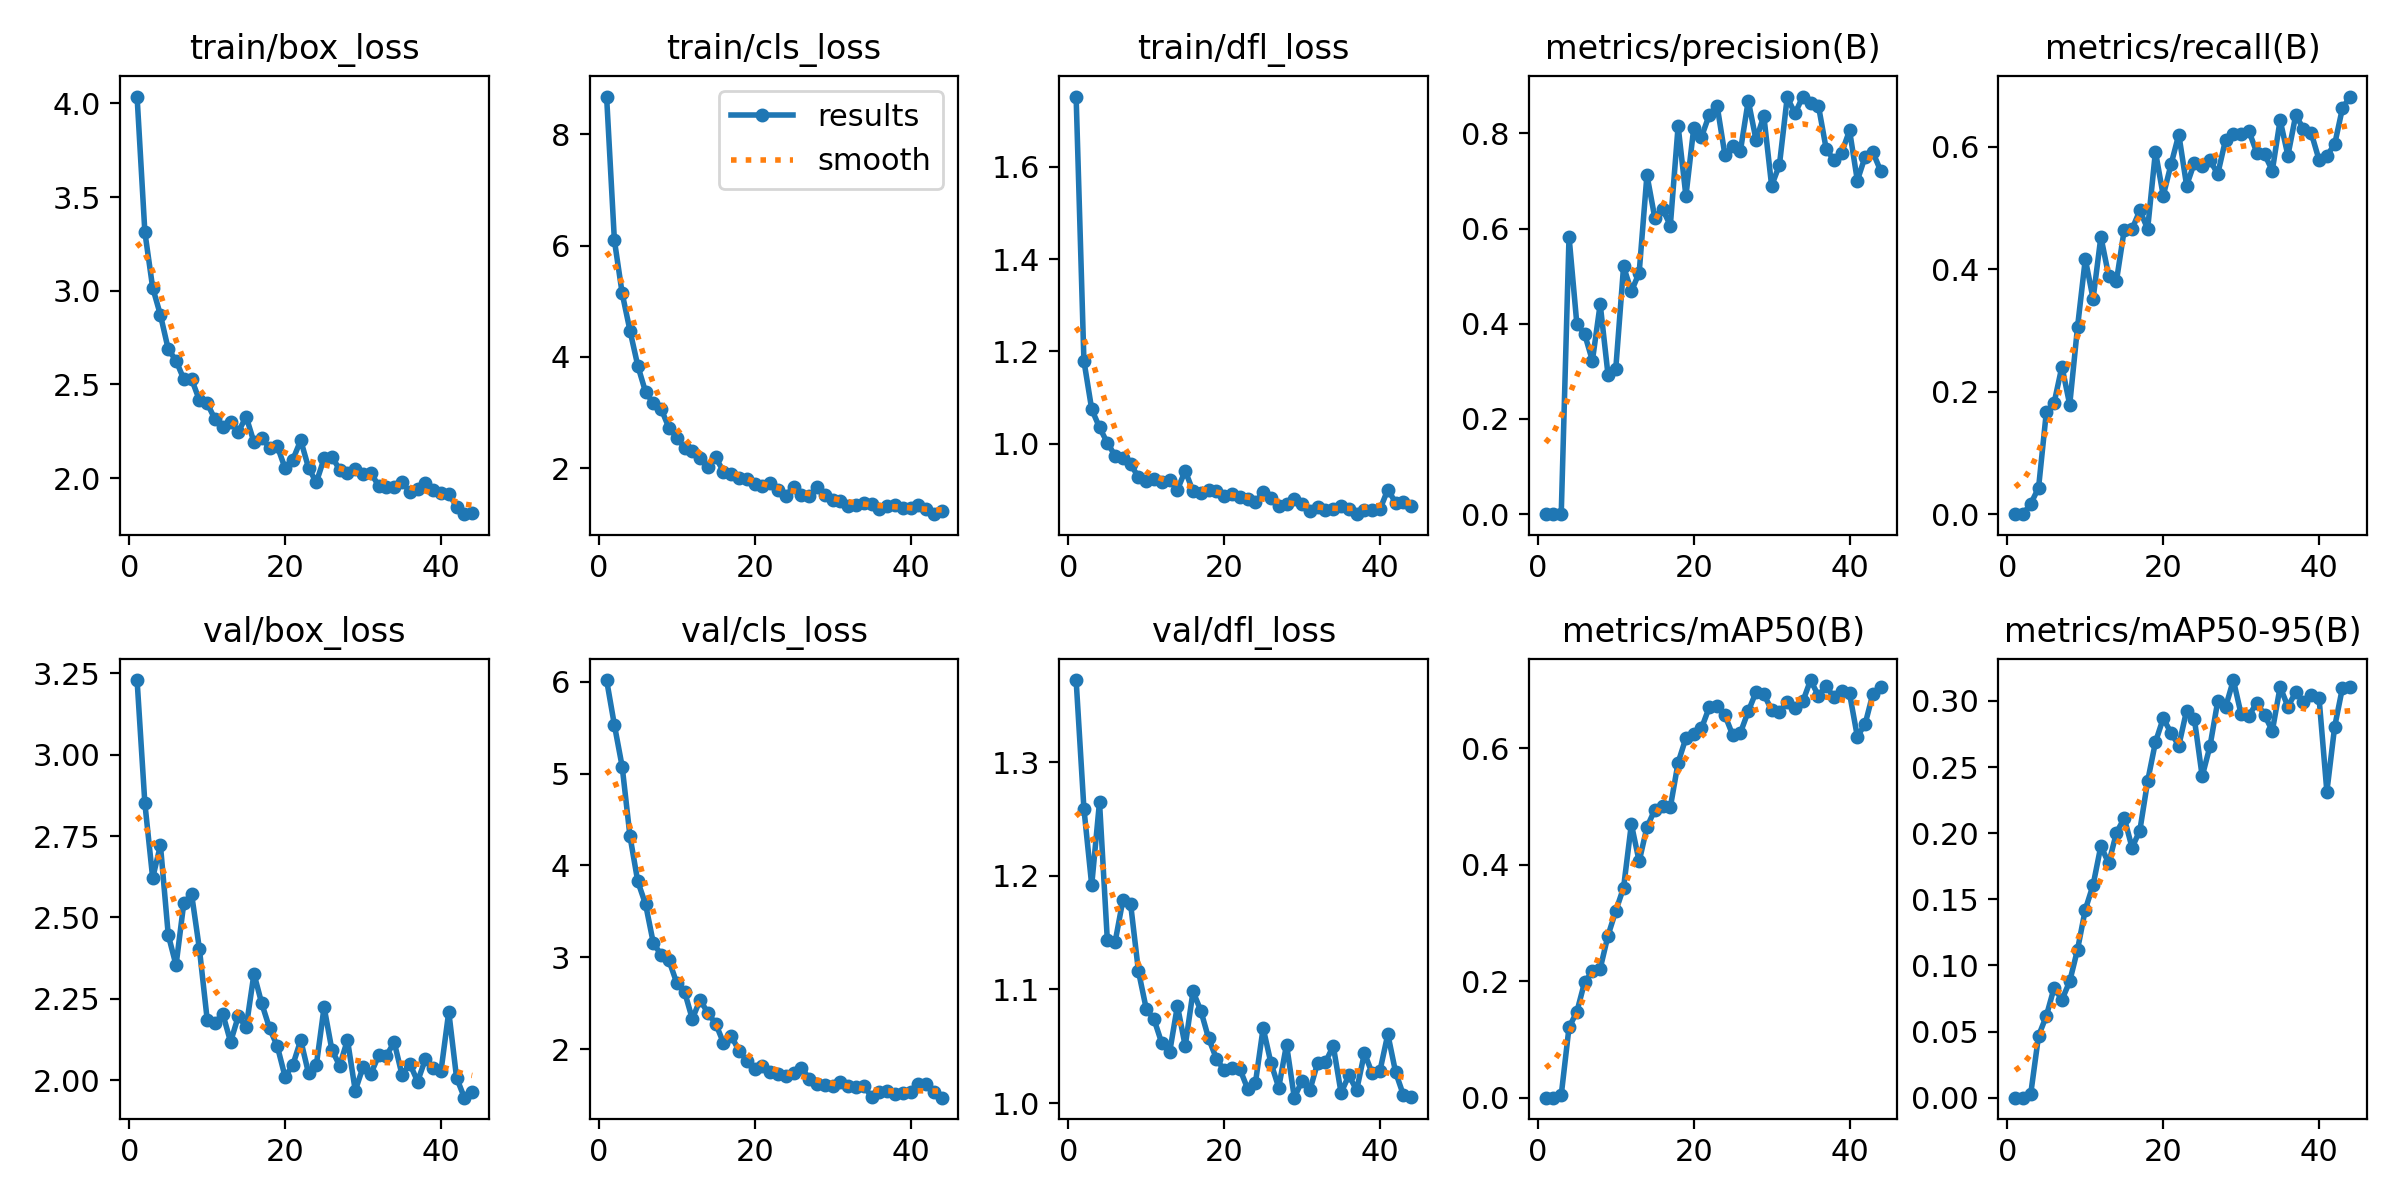

The file beside this chart, header and first rows:
epoch, time, train/box_loss, train/cls_loss, train/dfl_loss, metrics/precision(B), metrics/recall(B), metrics/mAP50(B), metrics/mAP50-95(B), val/box_loss, val/cls_loss, val/dfl_loss, lr/pg0, lr/pg1, lr/pg2
1, 10.82, 4.037, 8.68, 1.753, 0, 0, 0, 0, 3.23, 6.017, 1.372, 0.0003226, 0.0003226, 0.0003226
2, 15.92, 3.313, 6.097, 1.179, 0, 0, 0, 0, 2.851, 5.529, 1.259, 0.0006429, 0.0006429, 0.0006429
3, 21.32, 3.017, 5.142, 1.074, 0.00027, 0.0171, 0.00435, 0.00301, 2.622, 5.075, 1.192, 0.0009501, 0.0009501, 0.0009501
4, 27.12, 2.87, 4.473, 1.035, 0.583, 0.04289, 0.1209, 0.04673, 2.722, 4.318, 1.265, 0.0009406, 0.0009406, 0.0009406
5, 32.52, 2.688, 3.842, 1.002, 0.4002, 0.1668, 0.1473, 0.0618, 2.447, 3.826, 1.144, 0.0009208, 0.0009208, 0.0009208
6, 38.46, 2.627, 3.369, 0.9737, 0.3784, 0.1819, 0.1983, 0.08315, 2.353, 3.578, 1.142, 0.000901, 0.000901, 0.000901
7, 44.17, 2.527, 3.166, 0.9678, 0.3224, 0.2411, 0.2168, 0.07403, 2.545, 3.154, 1.179, 0.0008812, 0.0008812, 0.0008812
8, 49.89, 2.528, 3.065, 0.9549, 0.4413, 0.1788, 0.2218, 0.08796, 2.571, 3.028, 1.175, 0.0008614, 0.0008614, 0.0008614
9, 55.09, 2.415, 2.724, 0.9272, 0.2933, 0.3053, 0.2783, 0.1119, 2.403, 2.967, 1.116, 0.0008416, 0.0008416, 0.0008416
10, 60.51, 2.399, 2.545, 0.9185, 0.3056, 0.4166, 0.3208, 0.1422, 2.186, 2.722, 1.083, 0.0008218, 0.0008218, 0.0008218
11, 65.79, 2.314, 2.369, 0.9231, 0.5204, 0.3518, 0.3608, 0.1608, 2.177, 2.627, 1.074, 0.000802, 0.000802, 0.000802
12, 71.01, 2.271, 2.301, 0.9167, 0.4682, 0.453, 0.4699, 0.1905, 2.203, 2.329, 1.053, 0.0007822, 0.0007822, 0.0007822
13, 75.74, 2.298, 2.176, 0.9203, 0.5069, 0.3895, 0.4058, 0.1771, 2.118, 2.539, 1.045, 0.0007624, 0.0007624, 0.0007624
14, 81.34, 2.247, 2.013, 0.8997, 0.7126, 0.3812, 0.4647, 0.2004, 2.197, 2.392, 1.086, 0.0007426, 0.0007426, 0.0007426
15, 87.25, 2.327, 2.192, 0.9411, 0.6231, 0.4647, 0.4941, 0.2114, 2.162, 2.279, 1.05, 0.0007228, 0.0007228, 0.0007228
16, 92.69, 2.191, 1.939, 0.8965, 0.6413, 0.4654, 0.501, 0.1891, 2.327, 2.067, 1.098, 0.000703, 0.000703, 0.000703
17, 98.37, 2.216, 1.901, 0.8935, 0.6064, 0.4961, 0.4988, 0.2021, 2.236, 2.144, 1.081, 0.0006832, 0.0006832, 0.0006832
18, 103.7, 2.159, 1.822, 0.8984, 0.8154, 0.4659, 0.5755, 0.2394, 2.16, 1.982, 1.057, 0.0006634, 0.0006634, 0.0006634
19, 108.7, 2.169, 1.812, 0.8964, 0.6682, 0.592, 0.6176, 0.2688, 2.104, 1.875, 1.039, 0.0006436, 0.0006436, 0.0006436
20, 114.3, 2.052, 1.707, 0.8857, 0.8105, 0.5202, 0.6242, 0.2869, 2.01, 1.786, 1.029, 0.0006238, 0.0006238, 0.0006238
21, 119.2, 2.099, 1.671, 0.8905, 0.7926, 0.5712, 0.6345, 0.2759, 2.047, 1.818, 1.031, 0.000604, 0.000604, 0.000604
22, 124.9, 2.202, 1.729, 0.8846, 0.8389, 0.62, 0.6707, 0.2662, 2.123, 1.749, 1.03, 0.0005842, 0.0005842, 0.0005842
23, 129.5, 2.055, 1.603, 0.8797, 0.8584, 0.5367, 0.673, 0.2928, 2.021, 1.728, 1.013, 0.0005644, 0.0005644, 0.0005644
24, 135.2, 1.976, 1.506, 0.8729, 0.7552, 0.5738, 0.6572, 0.2863, 2.045, 1.704, 1.017, 0.0005446, 0.0005446, 0.0005446
25, 140.6, 2.105, 1.662, 0.8947, 0.773, 0.5694, 0.6229, 0.243, 2.224, 1.74, 1.066, 0.0005248, 0.0005248, 0.0005248
26, 145.6, 2.115, 1.518, 0.8828, 0.7639, 0.5776, 0.627, 0.2658, 2.093, 1.799, 1.035, 0.000505, 0.000505, 0.000505
27, 150.8, 2.043, 1.497, 0.8652, 0.8688, 0.5557, 0.6635, 0.2999, 2.044, 1.679, 1.014, 0.0004852, 0.0004852, 0.0004852
28, 155.7, 2.028, 1.661, 0.8695, 0.7861, 0.6116, 0.6967, 0.2952, 2.123, 1.617, 1.051, 0.0004654, 0.0004654, 0.0004654
29, 161.2, 2.05, 1.514, 0.8791, 0.8366, 0.621, 0.6928, 0.3158, 1.968, 1.615, 1.005, 0.0004456, 0.0004456, 0.0004456
30, 166.3, 2.022, 1.433, 0.8681, 0.6898, 0.6201, 0.6658, 0.2898, 2.04, 1.601, 1.02, 0.0004258, 0.0004258, 0.0004258
31, 171.3, 2.027, 1.401, 0.8535, 0.7336, 0.6255, 0.6618, 0.2889, 2.019, 1.643, 1.011, 0.000406, 0.000406, 0.000406
32, 176.6, 1.959, 1.323, 0.8622, 0.8758, 0.5906, 0.68, 0.2986, 2.076, 1.599, 1.036, 0.0003862, 0.0003862, 0.0003862
33, 182.3, 1.951, 1.344, 0.8553, 0.8417, 0.5878, 0.669, 0.2895, 2.076, 1.591, 1.036, 0.0003664, 0.0003664, 0.0003664
34, 187.5, 1.954, 1.37, 0.8579, 0.8773, 0.561, 0.6805, 0.2773, 2.116, 1.602, 1.05, 0.0003466, 0.0003466, 0.0003466
35, 192.5, 1.978, 1.351, 0.864, 0.8642, 0.6436, 0.7173, 0.3106, 2.016, 1.483, 1.009, 0.0003268, 0.0003268, 0.0003268
36, 198.1, 1.927, 1.267, 0.8575, 0.8583, 0.5856, 0.6902, 0.2958, 2.05, 1.537, 1.024, 0.000307, 0.000307, 0.000307
37, 203.5, 1.939, 1.314, 0.8468, 0.7675, 0.6514, 0.707, 0.3066, 1.996, 1.543, 1.011, 0.0002872, 0.0002872, 0.0002872
38, 208.9, 1.974, 1.332, 0.8569, 0.7435, 0.6293, 0.6874, 0.2993, 2.064, 1.512, 1.044, 0.0002674, 0.0002674, 0.0002674
39, 213.9, 1.938, 1.283, 0.8569, 0.7597, 0.6223, 0.698, 0.3048, 2.039, 1.523, 1.026, 0.0002476, 0.0002476, 0.0002476
40, 219, 1.918, 1.284, 0.8574, 0.8062, 0.5784, 0.6943, 0.302, 2.027, 1.535, 1.029, 0.0002278, 0.0002278, 0.0002278
41, 228.3, 1.917, 1.343, 0.9003, 0.7008, 0.5854, 0.6202, 0.2314, 2.21, 1.618, 1.061, 0.000208, 0.000208, 0.000208
42, 234.2, 1.847, 1.262, 0.8718, 0.7511, 0.604, 0.6418, 0.2805, 2.007, 1.619, 1.027, 0.0001882, 0.0001882, 0.0001882
43, 239.9, 1.807, 1.172, 0.8732, 0.76, 0.6631, 0.6939, 0.31, 1.946, 1.533, 1.007, 0.0001684, 0.0001684, 0.0001684
44, 245.5, 1.813, 1.223, 0.8647, 0.7209, 0.682, 0.7054, 0.3107, 1.964, 1.473, 1.005, 0.0001486, 0.0001486, 0.0001486
